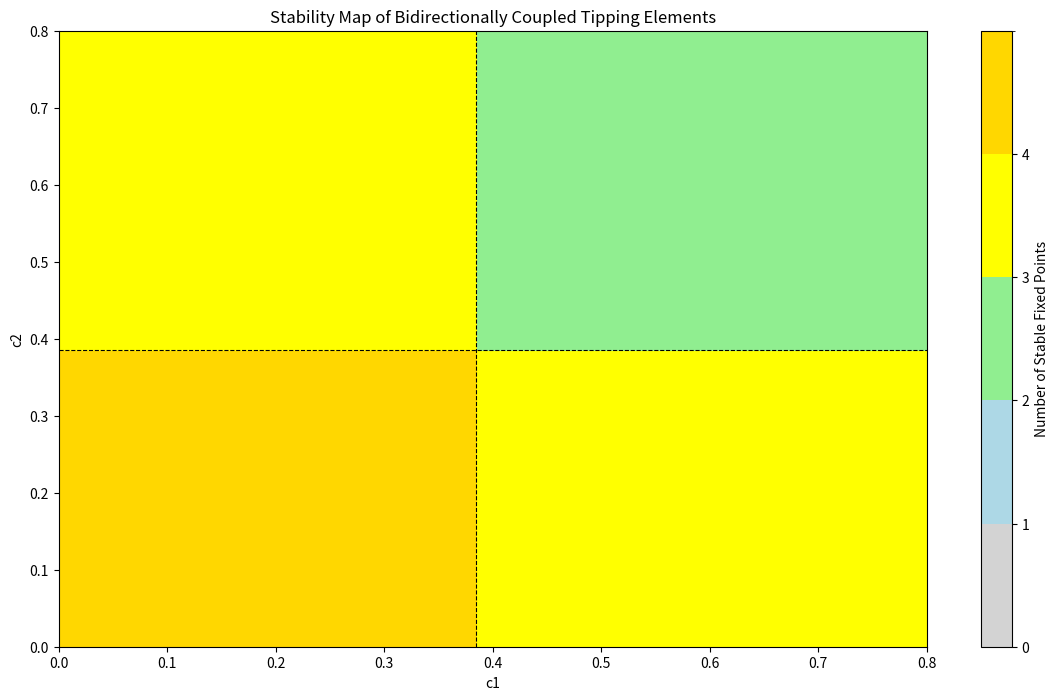

This chart was generated by the following Python code:
import numpy as np
import matplotlib.pyplot as plt
from matplotlib.colors import ListedColormap, BoundaryNorm

def find_fixed_points(c1, c2):
    # 形成多项式并解出固定点
    coeffs_x1 = [-1, 0, 1, c1]  # x1 的多项式系数
    fixed_points_x1 = np.roots(coeffs_x1)  # 计算固定点

    coeffs_x2 = [-1, 0, 1, c2]  # x2 的多项式系数
    fixed_points_x2 = np.roots(coeffs_x2)  # 计算固定点

    return fixed_points_x1, fixed_points_x2

def stability(x):
    # 定义稳定性函数
    return -3 * x ** 2 + 1

def is_stable(x):
    # 检查固定点是否稳定
    return np.isreal(x) and stability(np.real(x)) < 0

# 参数范围和耦合强度
c1_range = np.linspace(0, 0.8, 500)
c2_range = np.linspace(0, 0.8, 500)
nr_stable_points = np.zeros((len(c2_range), len(c1_range)))

# 计算稳定点数量以及相图
for i, c1 in enumerate(c1_range):
    for j, c2 in enumerate(c2_range):
        # 找到 x1 和 x2 的固定点
        fixed_points_x1, fixed_points_x2 = find_fixed_points(c1, c2)
        # 统计稳定点 x1
        stable_x1_count = 0  # 初始化稳定点计数器
        for x in fixed_points_x1:  # 遍历所有固定点 x1
            if is_stable(x):  # 判断当前固定点 x1 是否稳定
                stable_x1_count += 1  # 如果稳定，则计数器加一

        # 统计稳定点 x2
        stable_x2_count = 0  # 初始化稳定点计数器
        for x in fixed_points_x2:  # 遍历所有固定点 x2
            if is_stable(x):  # 判断当前固定点 x2 是否稳定
                stable_x2_count += 1  # 如果稳定，则计数器加一
        # 稳定点总数
        total_stable_points = stable_x1_count + stable_x2_count
        nr_stable_points[j, i] = total_stable_points  # 存储稳定点总数

# 修改 stable_points 的 color map 及边界设置
plt.figure(figsize=(14, 8))
cmap = ListedColormap(['lightgray', 'lightblue', 'lightgreen', 'yellow', 'gold'])
boundaries = [0, 1, 2, 3, 4, 5]  # 添加一个额外的边界，以确保规范覆盖可能的稳定点数量（最小值为 0，到最高 4）
norm = BoundaryNorm(boundaries, ncolors=cmap.N, clip=True)

# 显示稳定性图
plt.imshow(nr_stable_points, extent=[c1_range[0], c1_range[-1], c2_range[0], c2_range[-1]],
           origin='lower', aspect='auto', cmap=cmap, norm=norm)

# 添加离散色条
cbar = plt.colorbar()
cbar.set_ticks([0, 1, 2, 3, 4])  # 指定刻度
cbar.set_ticklabels(['0', '1', '2', '3', '4'])  # 指定标签
cbar.set_label('Number of Stable Fixed Points')

# 在指定位置添加虚线
x_val = 2.*np.sqrt(3)/9.
y_val = 2.*np.sqrt(3)/9.
plt.axvline(x=x_val, color='k', linestyle='--', linewidth=0.8)  # 垂直虚线
plt.axhline(y=y_val, color='k', linestyle='--', linewidth=0.8)  # 水平虚线

plt.title('Stability Map of Bidirectionally Coupled Tipping Elements')
plt.xlabel('c1')
plt.ylabel('c2')

plt.show()